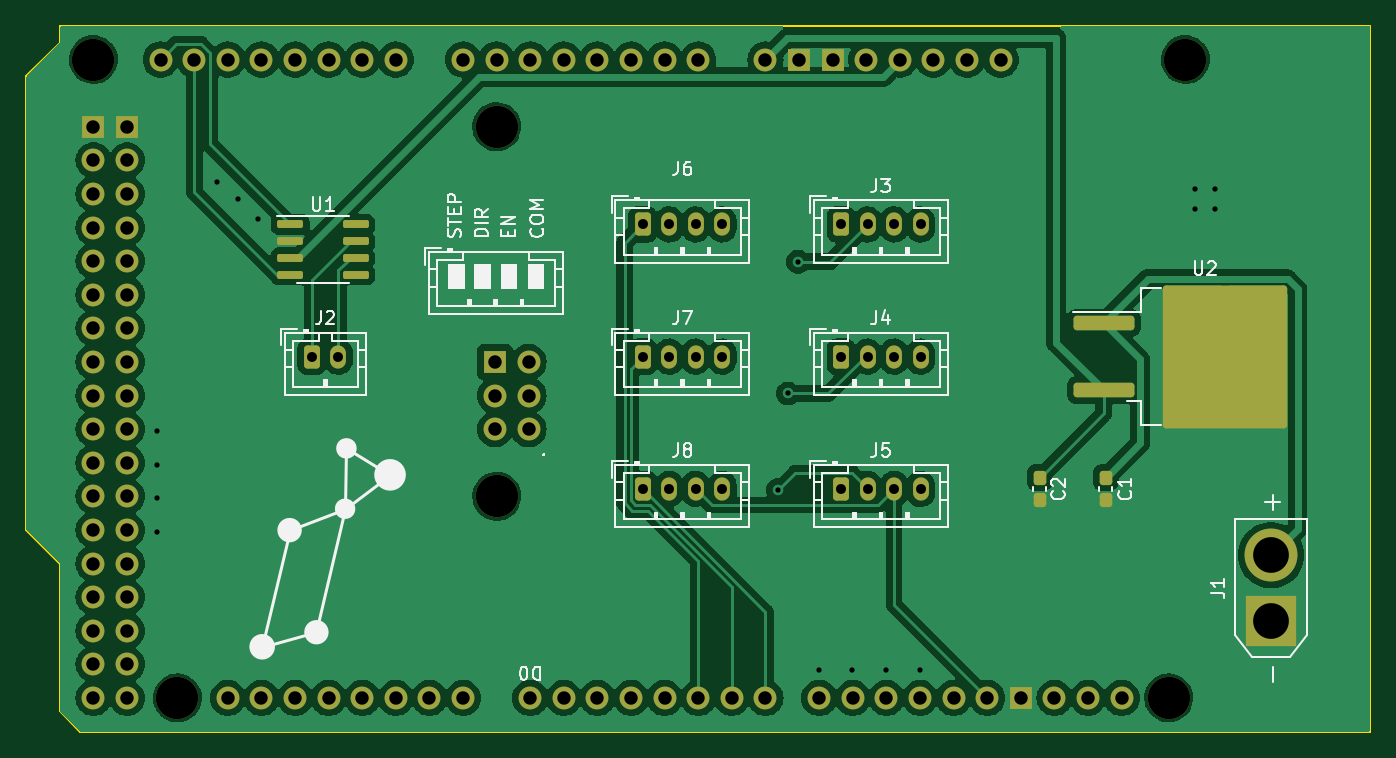
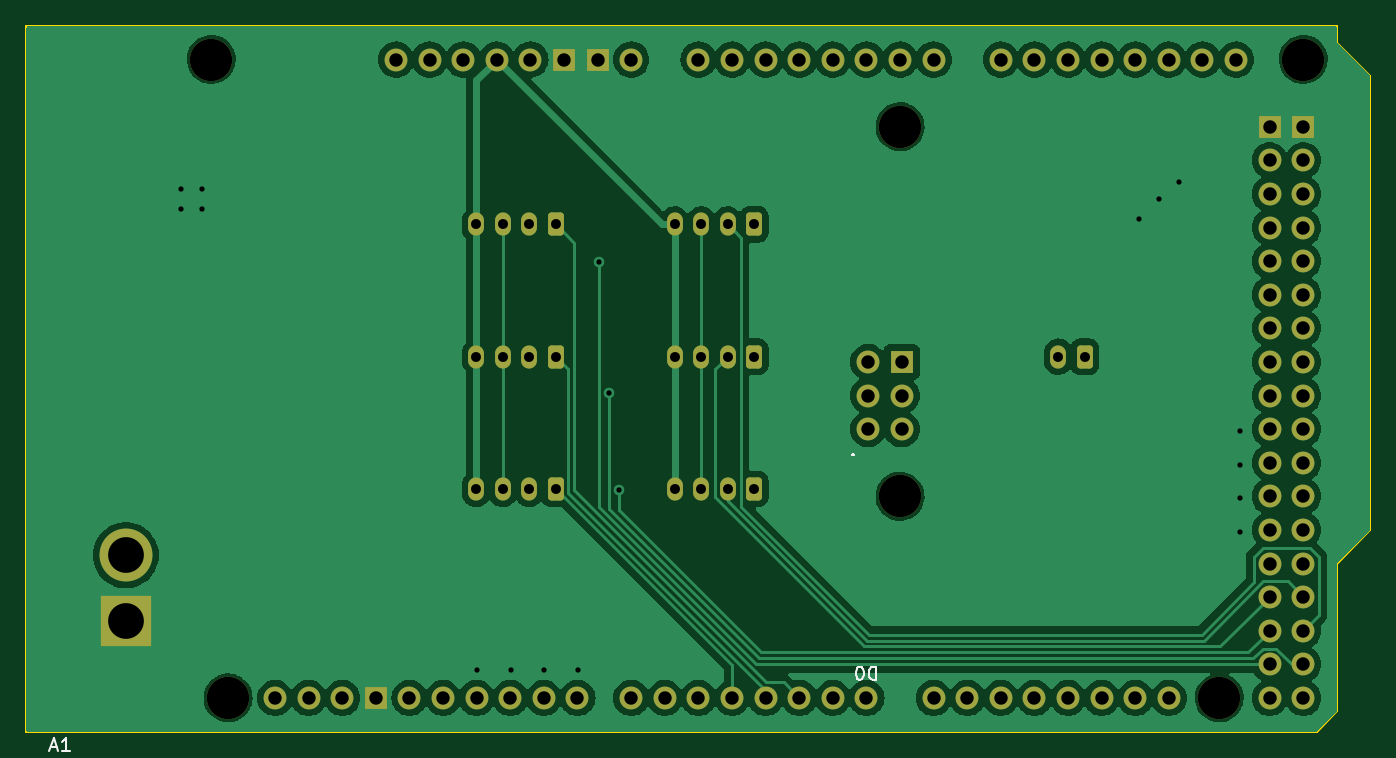
Circuit board: 11 layer files. Board 101.6 x 53.3 mm.
- bottom_copper: arduino-due-shield-B_Cu.gbr (128809 bytes)
- bottom_mask: arduino-due-shield-B_Mask.gbr (4560 bytes)
- paste: arduino-due-shield-B_Paste.gbr (461 bytes)
- bottom_silk: arduino-due-shield-B_Silkscreen.gbr (2662 bytes)
- outline: arduino-due-shield-Edge_Cuts.gbr (944 bytes)
- top_copper: arduino-due-shield-F_Cu.gbr (169593 bytes)
- top_mask: arduino-due-shield-F_Mask.gbr (5550 bytes)
- paste: arduino-due-shield-F_Paste.gbr (2071 bytes)
- top_silk: arduino-due-shield-F_Silkscreen.gbr (33620 bytes)
- drill: arduino-due-shield-NPTH.drl (420 bytes)
- drill: arduino-due-shield-PTH.drl (2385 bytes)

=== bottom_copper: arduino-due-shield-B_Cu.gbr (128809 bytes, source omitted) ===
=== bottom_mask: arduino-due-shield-B_Mask.gbr ===
%TF.GenerationSoftware,KiCad,Pcbnew,7.0.7*%
%TF.CreationDate,2024-03-03T00:58:18-08:00*%
%TF.ProjectId,arduino-due-shield,61726475-696e-46f2-9d64-75652d736869,rev?*%
%TF.SameCoordinates,Original*%
%TF.FileFunction,Soldermask,Bot*%
%TF.FilePolarity,Negative*%
%FSLAX46Y46*%
G04 Gerber Fmt 4.6, Leading zero omitted, Abs format (unit mm)*
G04 Created by KiCad (PCBNEW 7.0.7) date 2024-03-03 00:58:18*
%MOMM*%
%LPD*%
G01*
G04 APERTURE LIST*
G04 Aperture macros list*
%AMRoundRect*
0 Rectangle with rounded corners*
0 $1 Rounding radius*
0 $2 $3 $4 $5 $6 $7 $8 $9 X,Y pos of 4 corners*
0 Add a 4 corners polygon primitive as box body*
4,1,4,$2,$3,$4,$5,$6,$7,$8,$9,$2,$3,0*
0 Add four circle primitives for the rounded corners*
1,1,$1+$1,$2,$3*
1,1,$1+$1,$4,$5*
1,1,$1+$1,$6,$7*
1,1,$1+$1,$8,$9*
0 Add four rect primitives between the rounded corners*
20,1,$1+$1,$2,$3,$4,$5,0*
20,1,$1+$1,$4,$5,$6,$7,0*
20,1,$1+$1,$6,$7,$8,$9,0*
20,1,$1+$1,$8,$9,$2,$3,0*%
G04 Aperture macros list end*
%ADD10RoundRect,0.250000X-0.350000X-0.625000X0.350000X-0.625000X0.350000X0.625000X-0.350000X0.625000X0*%
%ADD11O,1.200000X1.750000*%
%ADD12C,3.200000*%
%ADD13O,1.727200X1.727200*%
%ADD14R,1.727200X1.727200*%
%ADD15R,3.800000X3.800000*%
%ADD16C,4.000000*%
G04 APERTURE END LIST*
D10*
%TO.C,J6*%
X70000000Y-40000000D03*
D11*
X72000000Y-40000000D03*
X74000000Y-40000000D03*
X76000000Y-40000000D03*
%TD*%
D10*
%TO.C,J8*%
X70000000Y-60000000D03*
D11*
X72000000Y-60000000D03*
X74000000Y-60000000D03*
X76000000Y-60000000D03*
%TD*%
D10*
%TO.C,J5*%
X85000000Y-60000000D03*
D11*
X87000000Y-60000000D03*
X89000000Y-60000000D03*
X91000000Y-60000000D03*
%TD*%
D12*
%TO.C,A1*%
X111030000Y-27540000D03*
X109760000Y-75800000D03*
D13*
X97060000Y-27540000D03*
D12*
X58960000Y-60560000D03*
X58960000Y-32620000D03*
X34830000Y-75800000D03*
X28480000Y-27540000D03*
D13*
X89440000Y-27540000D03*
X86900000Y-27540000D03*
X58833000Y-55480000D03*
X31020000Y-75800000D03*
X28480000Y-75800000D03*
X74200000Y-27540000D03*
X71660000Y-27540000D03*
X69120000Y-27540000D03*
X66580000Y-27540000D03*
X64040000Y-27540000D03*
X61500000Y-27540000D03*
X58960000Y-27540000D03*
X56420000Y-27540000D03*
X51340000Y-27540000D03*
X48800000Y-27540000D03*
X46260000Y-27540000D03*
X43720000Y-27540000D03*
X101124000Y-75800000D03*
X36100000Y-27540000D03*
X33560000Y-27540000D03*
X61500000Y-75800000D03*
X64040000Y-75800000D03*
X66580000Y-75800000D03*
X69120000Y-75800000D03*
X71660000Y-75800000D03*
X74200000Y-75800000D03*
X76740000Y-75800000D03*
X79280000Y-75800000D03*
X83344000Y-75800000D03*
X85884000Y-75800000D03*
X88424000Y-75800000D03*
X90964000Y-75800000D03*
X93504000Y-75800000D03*
X96044000Y-75800000D03*
X56420000Y-75800000D03*
X53880000Y-75800000D03*
X51340000Y-75800000D03*
X48800000Y-75800000D03*
X46260000Y-75800000D03*
X43720000Y-75800000D03*
X41180000Y-75800000D03*
X38640000Y-75800000D03*
X31020000Y-73260000D03*
X28480000Y-73260000D03*
X31020000Y-70720000D03*
X28480000Y-70720000D03*
X31020000Y-68180000D03*
X28480000Y-68180000D03*
X31020000Y-65640000D03*
X28480000Y-65640000D03*
X31020000Y-63100000D03*
X28480000Y-63100000D03*
X31020000Y-60560000D03*
X28480000Y-60560000D03*
X31020000Y-58020000D03*
X28480000Y-58020000D03*
X31020000Y-55480000D03*
X28480000Y-55480000D03*
X31020000Y-52940000D03*
X28480000Y-52940000D03*
X31020000Y-50400000D03*
X28480000Y-50400000D03*
X31020000Y-47860000D03*
X28480000Y-47860000D03*
X31020000Y-45320000D03*
X28480000Y-45320000D03*
X31020000Y-42780000D03*
X28480000Y-42780000D03*
X31020000Y-40240000D03*
X28480000Y-40240000D03*
X31020000Y-37700000D03*
X28480000Y-37700000D03*
X31020000Y-35160000D03*
X28480000Y-35160000D03*
X41180000Y-27540000D03*
X38640000Y-27540000D03*
D14*
X98584000Y-75800000D03*
X84360000Y-27540000D03*
X81820000Y-27540000D03*
X58833000Y-50400000D03*
X31020000Y-32620000D03*
X28480000Y-32620000D03*
D13*
X94520000Y-27540000D03*
X61373000Y-55480000D03*
X58833000Y-52940000D03*
X91980000Y-27540000D03*
X61373000Y-50400000D03*
X61373000Y-52940000D03*
X106204000Y-75800000D03*
X103664000Y-75800000D03*
X79280000Y-27540000D03*
%TD*%
D15*
%TO.C,J1*%
X117500000Y-70000000D03*
D16*
X117500000Y-65000000D03*
%TD*%
D10*
%TO.C,J2*%
X45000000Y-50000000D03*
D11*
X47000000Y-50000000D03*
%TD*%
D10*
%TO.C,J7*%
X70000000Y-50000000D03*
D11*
X72000000Y-50000000D03*
X74000000Y-50000000D03*
X76000000Y-50000000D03*
%TD*%
D10*
%TO.C,J3*%
X85000000Y-40000000D03*
D11*
X87000000Y-40000000D03*
X89000000Y-40000000D03*
X91000000Y-40000000D03*
%TD*%
D10*
%TO.C,J4*%
X85000000Y-50000000D03*
D11*
X87000000Y-50000000D03*
X89000000Y-50000000D03*
X91000000Y-50000000D03*
%TD*%
M02*

=== paste: arduino-due-shield-B_Paste.gbr ===
%TF.GenerationSoftware,KiCad,Pcbnew,7.0.7*%
%TF.CreationDate,2024-03-03T00:58:18-08:00*%
%TF.ProjectId,arduino-due-shield,61726475-696e-46f2-9d64-75652d736869,rev?*%
%TF.SameCoordinates,Original*%
%TF.FileFunction,Paste,Bot*%
%TF.FilePolarity,Positive*%
%FSLAX46Y46*%
G04 Gerber Fmt 4.6, Leading zero omitted, Abs format (unit mm)*
G04 Created by KiCad (PCBNEW 7.0.7) date 2024-03-03 00:58:18*
%MOMM*%
%LPD*%
G01*
G04 APERTURE LIST*
G04 APERTURE END LIST*
M02*

=== bottom_silk: arduino-due-shield-B_Silkscreen.gbr ===
%TF.GenerationSoftware,KiCad,Pcbnew,7.0.7*%
%TF.CreationDate,2024-03-03T00:58:18-08:00*%
%TF.ProjectId,arduino-due-shield,61726475-696e-46f2-9d64-75652d736869,rev?*%
%TF.SameCoordinates,Original*%
%TF.FileFunction,Legend,Bot*%
%TF.FilePolarity,Positive*%
%FSLAX46Y46*%
G04 Gerber Fmt 4.6, Leading zero omitted, Abs format (unit mm)*
G04 Created by KiCad (PCBNEW 7.0.7) date 2024-03-03 00:58:18*
%MOMM*%
%LPD*%
G01*
G04 APERTURE LIST*
%ADD10C,0.150000*%
G04 APERTURE END LIST*
D10*
X123174285Y-79525104D02*
X122698095Y-79525104D01*
X123269523Y-79810819D02*
X122936190Y-78810819D01*
X122936190Y-78810819D02*
X122602857Y-79810819D01*
X121745714Y-79810819D02*
X122317142Y-79810819D01*
X122031428Y-79810819D02*
X122031428Y-78810819D01*
X122031428Y-78810819D02*
X122126666Y-78953676D01*
X122126666Y-78953676D02*
X122221904Y-79048914D01*
X122221904Y-79048914D02*
X122317142Y-79096533D01*
X60761905Y-73440180D02*
X60761905Y-74440180D01*
X60761905Y-74440180D02*
X61000000Y-74440180D01*
X61000000Y-74440180D02*
X61142857Y-74392561D01*
X61142857Y-74392561D02*
X61238095Y-74297323D01*
X61238095Y-74297323D02*
X61285714Y-74202085D01*
X61285714Y-74202085D02*
X61333333Y-74011609D01*
X61333333Y-74011609D02*
X61333333Y-73868752D01*
X61333333Y-73868752D02*
X61285714Y-73678276D01*
X61285714Y-73678276D02*
X61238095Y-73583038D01*
X61238095Y-73583038D02*
X61142857Y-73487800D01*
X61142857Y-73487800D02*
X61000000Y-73440180D01*
X61000000Y-73440180D02*
X60761905Y-73440180D01*
X61952381Y-74440180D02*
X62047619Y-74440180D01*
X62047619Y-74440180D02*
X62142857Y-74392561D01*
X62142857Y-74392561D02*
X62190476Y-74344942D01*
X62190476Y-74344942D02*
X62238095Y-74249704D01*
X62238095Y-74249704D02*
X62285714Y-74059228D01*
X62285714Y-74059228D02*
X62285714Y-73821133D01*
X62285714Y-73821133D02*
X62238095Y-73630657D01*
X62238095Y-73630657D02*
X62190476Y-73535419D01*
X62190476Y-73535419D02*
X62142857Y-73487800D01*
X62142857Y-73487800D02*
X62047619Y-73440180D01*
X62047619Y-73440180D02*
X61952381Y-73440180D01*
X61952381Y-73440180D02*
X61857143Y-73487800D01*
X61857143Y-73487800D02*
X61809524Y-73535419D01*
X61809524Y-73535419D02*
X61761905Y-73630657D01*
X61761905Y-73630657D02*
X61714286Y-73821133D01*
X61714286Y-73821133D02*
X61714286Y-74059228D01*
X61714286Y-74059228D02*
X61761905Y-74249704D01*
X61761905Y-74249704D02*
X61809524Y-74344942D01*
X61809524Y-74344942D02*
X61857143Y-74392561D01*
X61857143Y-74392561D02*
X61952381Y-74440180D01*
X62516000Y-57363580D02*
X62563619Y-57411200D01*
X62563619Y-57411200D02*
X62516000Y-57458819D01*
X62516000Y-57458819D02*
X62468381Y-57411200D01*
X62468381Y-57411200D02*
X62516000Y-57363580D01*
X62516000Y-57363580D02*
X62516000Y-57458819D01*
M02*

=== outline: arduino-due-shield-Edge_Cuts.gbr ===
%TF.GenerationSoftware,KiCad,Pcbnew,7.0.7*%
%TF.CreationDate,2024-03-03T00:58:18-08:00*%
%TF.ProjectId,arduino-due-shield,61726475-696e-46f2-9d64-75652d736869,rev?*%
%TF.SameCoordinates,Original*%
%TF.FileFunction,Profile,NP*%
%FSLAX46Y46*%
G04 Gerber Fmt 4.6, Leading zero omitted, Abs format (unit mm)*
G04 Created by KiCad (PCBNEW 7.0.7) date 2024-03-03 00:58:18*
%MOMM*%
%LPD*%
G01*
G04 APERTURE LIST*
%TA.AperFunction,Profile*%
%ADD10C,0.150000*%
%TD*%
G04 APERTURE END LIST*
D10*
%TO.C,A1*%
X125000000Y-78340000D02*
X125000000Y-25000000D01*
X125000000Y-78340000D02*
X27464000Y-78340000D01*
X125000000Y-25000000D02*
X25940000Y-25000000D01*
X27464000Y-78340000D02*
X25940000Y-76816000D01*
X25940000Y-65640000D02*
X25940000Y-76816000D01*
X25940000Y-26270000D02*
X23400000Y-28810000D01*
X25940000Y-25000000D02*
X25940000Y-26270000D01*
X23400000Y-63100000D02*
X25940000Y-65640000D01*
X23400000Y-28810000D02*
X23400000Y-63100000D01*
%TD*%
M02*

=== top_copper: arduino-due-shield-F_Cu.gbr (169593 bytes, source omitted) ===
=== top_mask: arduino-due-shield-F_Mask.gbr ===
%TF.GenerationSoftware,KiCad,Pcbnew,7.0.7*%
%TF.CreationDate,2024-03-03T00:58:18-08:00*%
%TF.ProjectId,arduino-due-shield,61726475-696e-46f2-9d64-75652d736869,rev?*%
%TF.SameCoordinates,Original*%
%TF.FileFunction,Soldermask,Top*%
%TF.FilePolarity,Negative*%
%FSLAX46Y46*%
G04 Gerber Fmt 4.6, Leading zero omitted, Abs format (unit mm)*
G04 Created by KiCad (PCBNEW 7.0.7) date 2024-03-03 00:58:18*
%MOMM*%
%LPD*%
G01*
G04 APERTURE LIST*
G04 Aperture macros list*
%AMRoundRect*
0 Rectangle with rounded corners*
0 $1 Rounding radius*
0 $2 $3 $4 $5 $6 $7 $8 $9 X,Y pos of 4 corners*
0 Add a 4 corners polygon primitive as box body*
4,1,4,$2,$3,$4,$5,$6,$7,$8,$9,$2,$3,0*
0 Add four circle primitives for the rounded corners*
1,1,$1+$1,$2,$3*
1,1,$1+$1,$4,$5*
1,1,$1+$1,$6,$7*
1,1,$1+$1,$8,$9*
0 Add four rect primitives between the rounded corners*
20,1,$1+$1,$2,$3,$4,$5,0*
20,1,$1+$1,$4,$5,$6,$7,0*
20,1,$1+$1,$6,$7,$8,$9,0*
20,1,$1+$1,$8,$9,$2,$3,0*%
G04 Aperture macros list end*
%ADD10RoundRect,0.250000X-0.350000X-0.625000X0.350000X-0.625000X0.350000X0.625000X-0.350000X0.625000X0*%
%ADD11O,1.200000X1.750000*%
%ADD12RoundRect,0.237500X-0.237500X0.300000X-0.237500X-0.300000X0.237500X-0.300000X0.237500X0.300000X0*%
%ADD13RoundRect,0.150000X-0.825000X-0.150000X0.825000X-0.150000X0.825000X0.150000X-0.825000X0.150000X0*%
%ADD14C,3.200000*%
%ADD15O,1.727200X1.727200*%
%ADD16R,1.727200X1.727200*%
%ADD17R,3.800000X3.800000*%
%ADD18C,4.000000*%
%ADD19RoundRect,0.250000X-2.050000X-0.300000X2.050000X-0.300000X2.050000X0.300000X-2.050000X0.300000X0*%
%ADD20RoundRect,0.250002X-4.449998X-5.149998X4.449998X-5.149998X4.449998X5.149998X-4.449998X5.149998X0*%
%ADD21RoundRect,0.237500X0.237500X-0.300000X0.237500X0.300000X-0.237500X0.300000X-0.237500X-0.300000X0*%
G04 APERTURE END LIST*
D10*
%TO.C,J6*%
X70000000Y-40000000D03*
D11*
X72000000Y-40000000D03*
X74000000Y-40000000D03*
X76000000Y-40000000D03*
%TD*%
D10*
%TO.C,J8*%
X70000000Y-60000000D03*
D11*
X72000000Y-60000000D03*
X74000000Y-60000000D03*
X76000000Y-60000000D03*
%TD*%
D12*
%TO.C,C2*%
X100000000Y-59137500D03*
X100000000Y-60862500D03*
%TD*%
D13*
%TO.C,U1*%
X43346600Y-40005000D03*
X43346600Y-41275000D03*
X43346600Y-42545000D03*
X43346600Y-43815000D03*
X48296600Y-43815000D03*
X48296600Y-42545000D03*
X48296600Y-41275000D03*
X48296600Y-40005000D03*
%TD*%
D10*
%TO.C,J5*%
X85000000Y-60000000D03*
D11*
X87000000Y-60000000D03*
X89000000Y-60000000D03*
X91000000Y-60000000D03*
%TD*%
D14*
%TO.C,A1*%
X111030000Y-27540000D03*
X109760000Y-75800000D03*
D15*
X97060000Y-27540000D03*
D14*
X58960000Y-60560000D03*
X58960000Y-32620000D03*
X34830000Y-75800000D03*
X28480000Y-27540000D03*
D15*
X89440000Y-27540000D03*
X86900000Y-27540000D03*
X58833000Y-55480000D03*
X31020000Y-75800000D03*
X28480000Y-75800000D03*
X74200000Y-27540000D03*
X71660000Y-27540000D03*
X69120000Y-27540000D03*
X66580000Y-27540000D03*
X64040000Y-27540000D03*
X61500000Y-27540000D03*
X58960000Y-27540000D03*
X56420000Y-27540000D03*
X51340000Y-27540000D03*
X48800000Y-27540000D03*
X46260000Y-27540000D03*
X43720000Y-27540000D03*
X101124000Y-75800000D03*
X36100000Y-27540000D03*
X33560000Y-27540000D03*
X61500000Y-75800000D03*
X64040000Y-75800000D03*
X66580000Y-75800000D03*
X69120000Y-75800000D03*
X71660000Y-75800000D03*
X74200000Y-75800000D03*
X76740000Y-75800000D03*
X79280000Y-75800000D03*
X83344000Y-75800000D03*
X85884000Y-75800000D03*
X88424000Y-75800000D03*
X90964000Y-75800000D03*
X93504000Y-75800000D03*
X96044000Y-75800000D03*
X56420000Y-75800000D03*
X53880000Y-75800000D03*
X51340000Y-75800000D03*
X48800000Y-75800000D03*
X46260000Y-75800000D03*
X43720000Y-75800000D03*
X41180000Y-75800000D03*
X38640000Y-75800000D03*
X31020000Y-73260000D03*
X28480000Y-73260000D03*
X31020000Y-70720000D03*
X28480000Y-70720000D03*
X31020000Y-68180000D03*
X28480000Y-68180000D03*
X31020000Y-65640000D03*
X28480000Y-65640000D03*
X31020000Y-63100000D03*
X28480000Y-63100000D03*
X31020000Y-60560000D03*
X28480000Y-60560000D03*
X31020000Y-58020000D03*
X28480000Y-58020000D03*
X31020000Y-55480000D03*
X28480000Y-55480000D03*
X31020000Y-52940000D03*
X28480000Y-52940000D03*
X31020000Y-50400000D03*
X28480000Y-50400000D03*
X31020000Y-47860000D03*
X28480000Y-47860000D03*
X31020000Y-45320000D03*
X28480000Y-45320000D03*
X31020000Y-42780000D03*
X28480000Y-42780000D03*
X31020000Y-40240000D03*
X28480000Y-40240000D03*
X31020000Y-37700000D03*
X28480000Y-37700000D03*
X31020000Y-35160000D03*
X28480000Y-35160000D03*
X41180000Y-27540000D03*
X38640000Y-27540000D03*
D16*
X98584000Y-75800000D03*
X84360000Y-27540000D03*
X81820000Y-27540000D03*
X58833000Y-50400000D03*
X31020000Y-32620000D03*
X28480000Y-32620000D03*
D15*
X94520000Y-27540000D03*
X61373000Y-55480000D03*
X58833000Y-52940000D03*
X91980000Y-27540000D03*
X61373000Y-50400000D03*
X61373000Y-52940000D03*
X106204000Y-75800000D03*
X103664000Y-75800000D03*
X79280000Y-27540000D03*
%TD*%
D17*
%TO.C,J1*%
X117500000Y-70000000D03*
D18*
X117500000Y-65000000D03*
%TD*%
D10*
%TO.C,J2*%
X45000000Y-50000000D03*
D11*
X47000000Y-50000000D03*
%TD*%
D19*
%TO.C,U2*%
X104850000Y-47460000D03*
D20*
X114000000Y-50000000D03*
D19*
X104850000Y-52540000D03*
%TD*%
D10*
%TO.C,J7*%
X70000000Y-50000000D03*
D11*
X72000000Y-50000000D03*
X74000000Y-50000000D03*
X76000000Y-50000000D03*
%TD*%
D10*
%TO.C,J3*%
X85000000Y-40000000D03*
D11*
X87000000Y-40000000D03*
X89000000Y-40000000D03*
X91000000Y-40000000D03*
%TD*%
D21*
%TO.C,C1*%
X105000000Y-60862500D03*
X105000000Y-59137500D03*
%TD*%
D10*
%TO.C,J4*%
X85000000Y-50000000D03*
D11*
X87000000Y-50000000D03*
X89000000Y-50000000D03*
X91000000Y-50000000D03*
%TD*%
M02*

=== paste: arduino-due-shield-F_Paste.gbr (2071 bytes, source withheld) ===
=== top_silk: arduino-due-shield-F_Silkscreen.gbr (33620 bytes, source omitted) ===
=== drill: arduino-due-shield-NPTH.drl ===
M48
; DRILL file {KiCad 7.0.7} date Sun Mar  3 00:58:21 2024
; FORMAT={-:-/ absolute / metric / decimal}
; #@! TF.CreationDate,2024-03-03T00:58:21-08:00
; #@! TF.GenerationSoftware,Kicad,Pcbnew,7.0.7
; #@! TF.FileFunction,NonPlated,1,2,NPTH
FMAT,2
METRIC
; #@! TA.AperFunction,NonPlated,NPTH,ComponentDrill
T1C3.200
%
G90
G05
T1
X28.48Y-27.54
X34.83Y-75.8
X58.96Y-32.62
X58.96Y-60.56
X109.76Y-75.8
X111.03Y-27.54
T0
M30

=== drill: arduino-due-shield-PTH.drl ===
M48
; DRILL file {KiCad 7.0.7} date Sun Mar  3 00:58:21 2024
; FORMAT={-:-/ absolute / metric / decimal}
; #@! TF.CreationDate,2024-03-03T00:58:21-08:00
; #@! TF.GenerationSoftware,Kicad,Pcbnew,7.0.7
; #@! TF.FileFunction,Plated,1,2,PTH
FMAT,2
METRIC
; #@! TA.AperFunction,Plated,PTH,ViaDrill
T1C0.400
; #@! TA.AperFunction,Plated,PTH,ComponentDrill
T2C0.750
; #@! TA.AperFunction,Plated,PTH,ComponentDrill
T3C1.016
; #@! TA.AperFunction,Plated,PTH,ComponentDrill
T4C2.700
%
G90
G05
T1
X33.274Y-55.626
X33.274Y-58.166
X33.274Y-60.706
X33.274Y-63.246
X37.846Y-36.83
X39.37Y-38.1
X40.894Y-39.624
X80.213Y-60.096
X80.975Y-52.781
X81.737Y-42.824
X83.312Y-73.66
X85.852Y-73.66
X88.392Y-73.66
X90.932Y-73.66
X111.76Y-37.338
X111.76Y-38.862
X113.284Y-37.338
X113.284Y-38.862
T2
X45.0Y-50.0
X47.0Y-50.0
X70.0Y-40.0
X70.0Y-50.0
X70.0Y-60.0
X72.0Y-40.0
X72.0Y-50.0
X72.0Y-60.0
X74.0Y-40.0
X74.0Y-50.0
X74.0Y-60.0
X76.0Y-40.0
X76.0Y-50.0
X76.0Y-60.0
X85.0Y-40.0
X85.0Y-50.0
X85.0Y-60.0
X87.0Y-40.0
X87.0Y-50.0
X87.0Y-60.0
X89.0Y-40.0
X89.0Y-50.0
X89.0Y-60.0
X91.0Y-40.0
X91.0Y-50.0
X91.0Y-60.0
T3
X28.48Y-32.62
X28.48Y-35.16
X28.48Y-37.7
X28.48Y-40.24
X28.48Y-42.78
X28.48Y-45.32
X28.48Y-47.86
X28.48Y-50.4
X28.48Y-52.94
X28.48Y-55.48
X28.48Y-58.02
X28.48Y-60.56
X28.48Y-63.1
X28.48Y-65.64
X28.48Y-68.18
X28.48Y-70.72
X28.48Y-73.26
X28.48Y-75.8
X31.02Y-32.62
X31.02Y-35.16
X31.02Y-37.7
X31.02Y-40.24
X31.02Y-42.78
X31.02Y-45.32
X31.02Y-47.86
X31.02Y-50.4
X31.02Y-52.94
X31.02Y-55.48
X31.02Y-58.02
X31.02Y-60.56
X31.02Y-63.1
X31.02Y-65.64
X31.02Y-68.18
X31.02Y-70.72
X31.02Y-73.26
X31.02Y-75.8
X33.56Y-27.54
X36.1Y-27.54
X38.64Y-27.54
X38.64Y-75.8
X41.18Y-27.54
X41.18Y-75.8
X43.72Y-27.54
X43.72Y-75.8
X46.26Y-27.54
X46.26Y-75.8
X48.8Y-27.54
X48.8Y-75.8
X51.34Y-27.54
X51.34Y-75.8
X53.88Y-75.8
X56.42Y-27.54
X56.42Y-75.8
X58.833Y-50.4
X58.833Y-52.94
X58.833Y-55.48
X58.96Y-27.54
X61.373Y-50.4
X61.373Y-52.94
X61.373Y-55.48
X61.5Y-27.54
X61.5Y-75.8
X64.04Y-27.54
X64.04Y-75.8
X66.58Y-27.54
X66.58Y-75.8
X69.12Y-27.54
X69.12Y-75.8
X71.66Y-27.54
X71.66Y-75.8
X74.2Y-27.54
X74.2Y-75.8
X76.74Y-75.8
X79.28Y-27.54
X79.28Y-75.8
X81.82Y-27.54
X83.344Y-75.8
X84.36Y-27.54
X85.884Y-75.8
X86.9Y-27.54
X88.424Y-75.8
X89.44Y-27.54
X90.964Y-75.8
X91.98Y-27.54
X93.504Y-75.8
X94.52Y-27.54
X96.044Y-75.8
X97.06Y-27.54
X98.584Y-75.8
X101.124Y-75.8
X103.664Y-75.8
X106.204Y-75.8
T4
X117.5Y-65.0
X117.5Y-70.0
T0
M30

